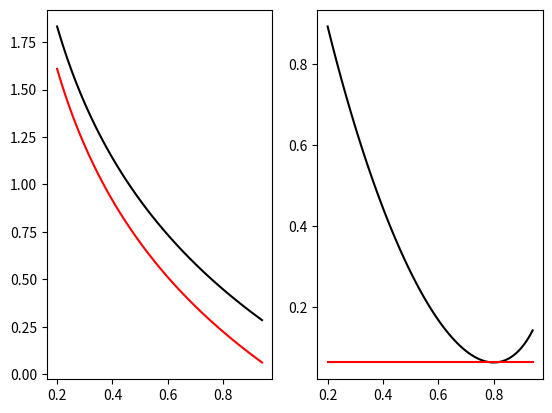

Reproduce this figure in Python.
#!/usr/bin/env python3
# -*- coding: utf-8 -*-
"""
Created on Fri Feb  4 16:44:15 2022

[redacted]
bayes optimization of the example described by Smith et al, 2021, PsychRxiv
illustrates how the log joint density can be used to optimize both Z and the parameters
see MCP book, figure 11.3b and accompanying text
"""

import numpy as np
import matplotlib.pyplot as plt

p_conc  = 0.5
prior   = np.array([p_conc, 1-p_conc]) # z = 0, 1; should sum to 1
lik     = np.array([0.8, 0.2])   # prob x = 0 for z = 0, 1
z_label = ["concave", "convex"]  
x_label = ["shadow", "light"]

def logjoint(x, z, lik, priorz):
    """used for optimizing both z aand lik"""
    return np.log(lik[z])*(1-x) + np.log(1-lik[z])*x + np.log(priorz)

def optimize_z(x, lik, prior):
    return np.argmax(np.array([logjoint(x, 0, lik, prior), logjoint(x, 1, lik, prior)]))

def optimize_lik(x, z):
    """optimize toward lik (first element only); maximum can be found explicitly but it's
	also based on the log joint function defined above"""
    return np.sum((1-x)*(1-z))/np.sum(1-z)

def free_energy(x, Q_p, prior):
	return Q_p*np.log(Q_p) + (1-Q_p)*np.log(1-Q_p) - Q_p*logjoint(x, 0, lik, prior) - (1-Q_p)*logjoint(x, 1, lik, prior)

def surprise(x, prior):
    return -np.log(np.exp(logjoint(x, 0, lik, prior)) + np.exp(logjoint(x, 1, lik, prior)))
	   
# optimize toward Z
observation = "light"
x  = x_label.index(observation)
print("i think the truth is {}!".format(z_label[optimize_z(x, lik, p_conc)]))

# optimize toward parameter lik
z = np.array([z_label.index("concave")]*4) # the truth is always concave
x = [x_label.index("shadow"), x_label.index("light"), x_label.index("shadow"), x_label.index("shadow")] # observations are usually shady
x = np.array(x)
print("my estimate of prob(shadow/concave) equals {}".format(optimize_lik(x, z)))

# calculate free energy
Q_p = 0.5 # probability of concave in Q(Z)
x = 0     # the data
print("free energy = {:.2f}".format(free_energy(x, Q_p, p_conc)))
print("surprise = {:.2f}".format(surprise(x, p_conc)))

# plot free energy and surprise
fig, ax = plt.subplots(1, 2)

# calculate free energy across different priors on Z
z_vec = np.arange(0.2, 0.95, 0.01)
F = np.ndarray(z_vec.size)
s = np.ndarray(z_vec.size)
for idx, z in enumerate(z_vec):
    F[idx] = free_energy(x, Q_p, z)
    s[idx] = surprise(x, z)

ax[0].plot(z_vec, F, color = "black")
ax[0].plot(z_vec, s, color = "red")

# calculate free energy across different Q's
q_vec = np.arange(0.2, 0.95, 0.01)
F = np.ndarray(q_vec.size)
s = np.ndarray(q_vec.size)
for idx, q in enumerate(q_vec):
    F[idx] = free_energy(x, q, z)
    s[idx] = surprise(x, z)

ax[1].plot(z_vec, F, color = "black")
ax[1].plot(z_vec, s, color = "red")




